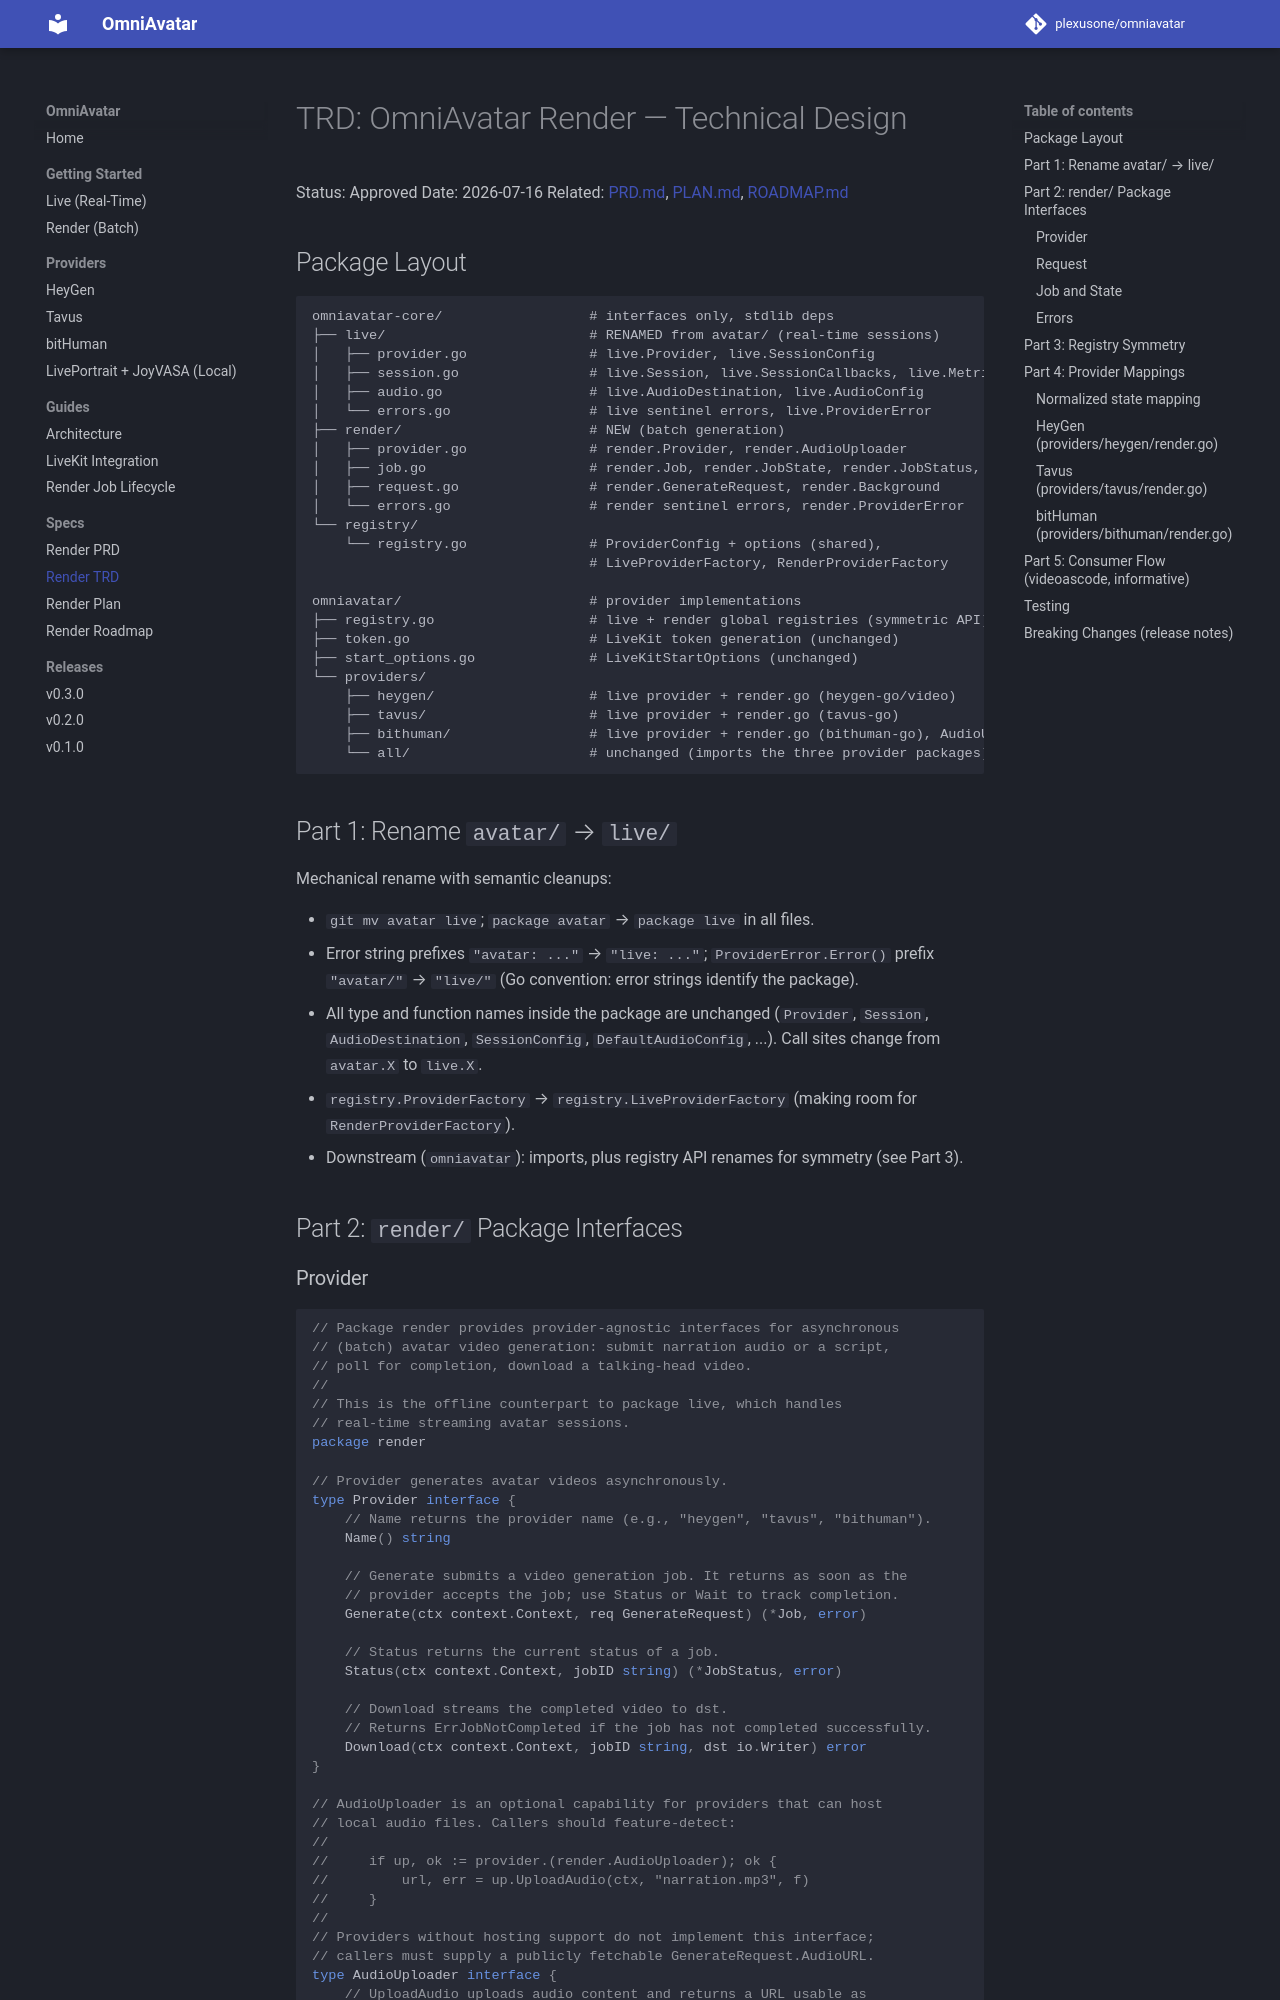

repository: plexusone/omniavatar · page: specs/render/TRD/index.html · generator: mkdocs

# TRD: OmniAvatar Render — Technical Design

Status: Approved
Date: 2026-07-16
Related: [PRD.md](PRD.md), [PLAN.md](PLAN.md), [ROADMAP.md](ROADMAP.md)

## Package Layout

```
omniavatar-core/                  # interfaces only, stdlib deps
├── live/                         # RENAMED from avatar/ (real-time sessions)
│   ├── provider.go               # live.Provider, live.SessionConfig
│   ├── session.go                # live.Session, live.SessionCallbacks, live.Metrics
│   ├── audio.go                  # live.AudioDestination, live.AudioConfig
│   └── errors.go                 # live sentinel errors, live.ProviderError
├── render/                       # NEW (batch generation)
│   ├── provider.go               # render.Provider, render.AudioUploader
│   ├── job.go                    # render.Job, render.JobState, render.JobStatus, render.Wait
│   ├── request.go                # render.GenerateRequest, render.Background
│   └── errors.go                 # render sentinel errors, render.ProviderError
└── registry/
    └── registry.go               # ProviderConfig + options (shared),
                                  # LiveProviderFactory, RenderProviderFactory

omniavatar/                       # provider implementations
├── registry.go                   # live + render global registries (symmetric API)
├── token.go                      # LiveKit token generation (unchanged)
├── start_options.go              # LiveKitStartOptions (unchanged)
└── providers/
    ├── heygen/                   # live provider + render.go (heygen-go/video)
    ├── tavus/                    # live provider + render.go (tavus-go)
    ├── bithuman/                 # live provider + render.go (bithuman-go), AudioUploader
    └── all/                      # unchanged (imports the three provider packages)
```

## Part 1: Rename `avatar/` → `live/`

Mechanical rename with semantic cleanups:

- `git mv avatar live`; `package avatar` → `package live` in all files.
- Error string prefixes `"avatar: ..."` → `"live: ..."`; `ProviderError.Error()` prefix `"avatar/"` → `"live/"` (Go convention: error strings identify the package).
- All type and function names inside the package are unchanged (`Provider`, `Session`, `AudioDestination`, `SessionConfig`, `DefaultAudioConfig`, ...). Call sites change from `avatar.X` to `live.X`.
- `registry.ProviderFactory` → `registry.LiveProviderFactory` (making room for `RenderProviderFactory`).
- Downstream (`omniavatar`): imports, plus registry API renames for symmetry (see Part 3).

## Part 2: `render/` Package Interfaces
